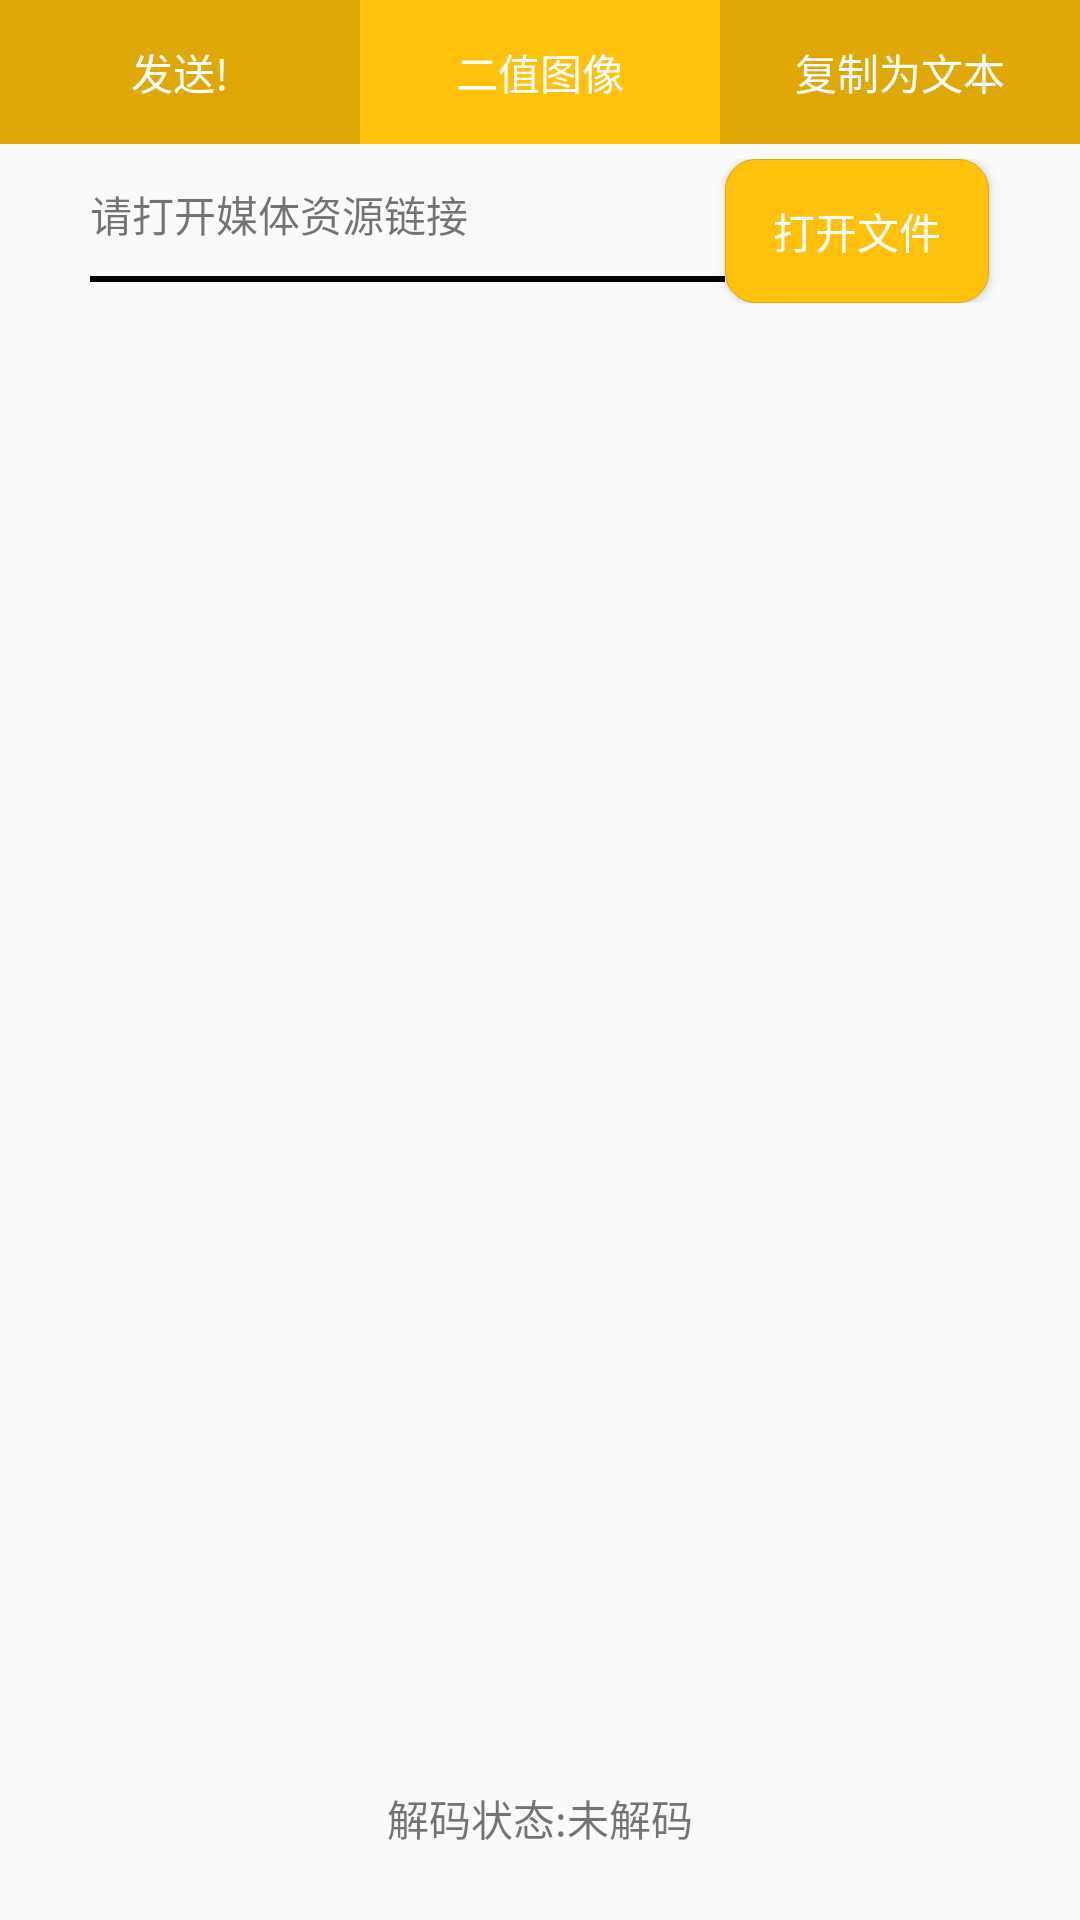

The Android layout XML behind this screen, and the referenced resources:
<!-- AndroidManifest.xml: application theme AppTheme -->
<!-- res/layout/fragment_emoji.xml -->
<?xml version="1.0" encoding="utf-8"?>
<LinearLayout xmlns:android="http://schemas.android.com/apk/res/android"
    android:orientation="vertical" android:layout_width="match_parent"
    android:layout_height="match_parent">
    <LinearLayout
        android:layout_width="match_parent"
        android:layout_gravity="top"
        android:orientation="vertical"
        android:layout_height="match_parent">
        <LinearLayout
            android:layout_width="match_parent"
            android:layout_gravity="bottom"
            android:orientation="horizontal"
            android:layout_height="wrap_content"
            android:layout_below="@+id/camera_find_color">
            <Button
                android:gravity="center"
                android:layout_weight="1"
                android:layout_width="wrap_content"
                android:layout_height="wrap_content"
                android:background="@color/colorDarkYellow"
                android:textColor="@color/colorWhite"
                android:text="@string/sendd"
                android:id="@+id/btn_emoji_send"/>
            <Button
                android:gravity="center"
                android:background="@color/colorThemeYellow"
                android:textColor="@color/colorWhite"
                android:layout_weight="1"
                android:layout_width="wrap_content"
                android:layout_height="wrap_content"
                android:text="@string/image_binary"
                android:id="@+id/btn_emoji_oled_mode"/>

            <Button
                android:gravity="center"
                android:background="@color/colorDarkYellow"
                android:textColor="@color/colorWhite"
                android:layout_weight="1"
                android:layout_width="wrap_content"
                android:layout_height="wrap_content"
                android:text="复制为文本"
                android:id="@+id/btn_emoji_text"/>

        </LinearLayout>
        <Space
            android:layout_width="match_parent"
            android:layout_height="5dp"/>
        <LinearLayout
            android:layout_width="match_parent"
            android:layout_height="wrap_content">
            <Space
                android:layout_width="0dp"
                android:layout_height="match_parent"
                android:layout_weight="1"/>
            <TextView
                android:layout_width="0dp"
                android:layout_height="match_parent"
                android:layout_weight="7"
                android:gravity="center_vertical"
                android:background="@drawable/textview_backgroud_line"
                android:text="@string/open_media_resource"
                android:id="@+id/tv_emoji_file_name"/>
            <Button
                android:layout_width="wrap_content"
                android:layout_height="match_parent"
                android:gravity="center"
                android:textColor="@color/colorWhite"
                android:padding="3dp"
                android:background="@drawable/button_border"
                android:text="@string/open_file"
                android:id="@+id/btn_emoji_file"/>
            <Space
                android:layout_width="0dp"
                android:layout_height="match_parent"
                android:layout_weight="1"/>
        </LinearLayout>

        <Space
            android:layout_width="match_parent"
            android:layout_height="0dp"
            android:layout_weight="1"/>
        <ImageView
            android:layout_width="match_parent"
            android:layout_weight="10"
            android:layout_height="0dp"
            android:id="@+id/iv_emoji_photo"/>
        <Space
            android:layout_width="match_parent"
            android:layout_height="0dp"
            android:layout_weight="10"/>
        <LinearLayout
            android:layout_width="match_parent"
            android:layout_height="20dp"
            android:orientation="horizontal">
            <TextView
                android:text="@string/decode_state"
                android:layout_height="wrap_content"
                android:layout_width="match_parent"
                android:layout_gravity="center"
                android:id="@+id/tv_emoji_decode"
                android:gravity="center|bottom"/>
        </LinearLayout>
        <Space
            android:layout_width="match_parent"
            android:layout_height="0dp"
            android:layout_weight="1"/>

    </LinearLayout>
</LinearLayout>
<!-- resources referenced by this layout -->
<resources>
  <color name="colorDarkYellow">#dfa806</color>
  <color name="colorThemeYellow">#ffc109</color>
  <color name="colorWhite">#ffffff</color>
  <!-- drawable button_border (drawable) -->
  <?xml version="1.0" encoding="utf-8"?>
  <selector xmlns:android="http://schemas.android.com/apk/res/android">
      <item>
          <shape android:shape="rectangle">
              <stroke android:width="1px"
                  android:color="@color/colorDarkYellow">
  
              </stroke>
              <corners android:radius="10dp"/>
              <solid android:color="@color/colorThemeYellow"/>
  
  
          </shape>
  
      </item>
  </selector>
  <!-- drawable textview_backgroud_line (drawable) -->
  <?xml version="1.0" encoding="utf-8"?>
  <inset xmlns:android="http://schemas.android.com/apk/res/android"
      android:insetBottom="@dimen/abc_edit_text_inset_bottom_material">
      <selector>
          <item android:drawable="@drawable/abc_textfield_activated_mtrl_alpha"/>
      </selector>
  
  </inset>
  <string name="decode_state">解码状态:未解码</string>
  <string name="image_binary">二值图像</string>
  <string name="open_file">打开文件</string>
  <string name="open_media_resource">请打开媒体资源链接</string>
  <string name="sendd">发送!</string>
  <style name="AppTheme" parent="Theme.AppCompat.Light.DarkActionBar">
          
          <item name="colorPrimary">@color/colorPrimary</item>
          <item name="colorPrimaryDark">@color/colorPrimaryDark</item>
          <item name="colorAccent">@color/colorAccent</item>
      </style>
  <color name="colorPrimary">#3F51B5</color>
  <color name="colorPrimaryDark">#303F9F</color>
  <color name="colorAccent">#FF4081</color>
</resources>
